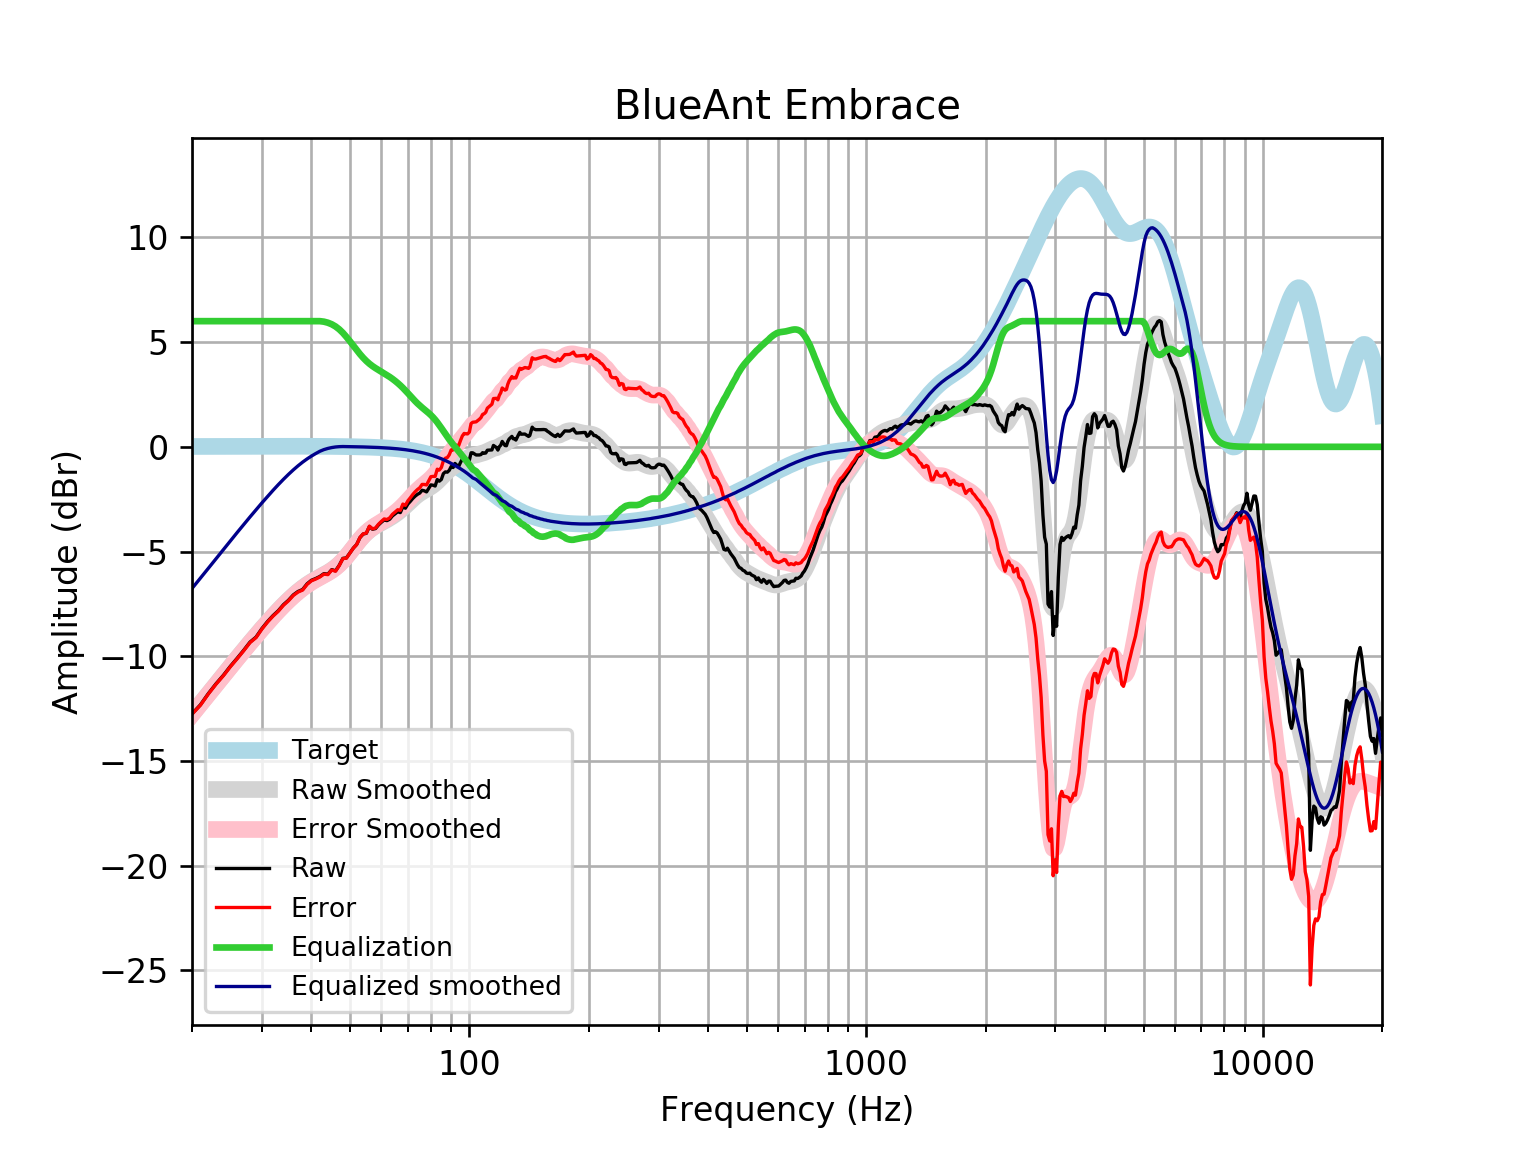

The table this chart was drawn from, first rows:
frequency, raw, error, smoothed, error_smoothed, equalization, equalized_raw, equalized_smoothed, target
20, -12.75, -12.77, -12.76, -12.78, 6, -6.749, -6.765, 0.01648
21, -12.32, -12.34, -12.27, -12.29, 6.0, -6.319, -6.27, 0.01765
22, -11.78, -11.79, -11.79, -11.81, 6.0, -5.776, -5.795, 0.01876
23, -11.31, -11.33, -11.34, -11.36, 6.0, -5.309, -5.339, 0.01983
24, -10.91, -10.93, -10.9, -10.92, 6, -4.905, -4.902, 0.02084
25, -10.47, -10.49, -10.49, -10.51, 6.0, -4.472, -4.486, 0.02179
26, -10.09, -10.11, -10.09, -10.11, 6.0, -4.092, -4.089, 0.02269
27, -9.712, -9.735, -9.71, -9.734, 6.0, -3.712, -3.71, 0.02353
28, -9.325, -9.349, -9.349, -9.374, 6, -3.325, -3.349, 0.02431
29, -9.085, -9.11, -9.006, -9.031, 6.0, -3.085, -3.006, 0.02502
30, -8.678, -8.704, -8.68, -8.705, 6, -2.678, -2.68, 0.02566
31, -8.341, -8.368, -8.371, -8.397, 6, -2.341, -2.371, 0.02622
32, -8.059, -8.086, -8.079, -8.106, 6, -2.059, -2.079, 0.02668
33, -7.824, -7.851, -7.806, -7.833, 6.0, -1.824, -1.806, 0.02704
34, -7.538, -7.565, -7.552, -7.579, 6, -1.538, -1.552, 0.02728
35, -7.326, -7.353, -7.317, -7.344, 6.0, -1.326, -1.317, 0.0274
36, -7.071, -7.098, -7.102, -7.129, 6.0, -1.071, -1.102, 0.02739
37, -6.906, -6.934, -6.907, -6.934, 6.0, -0.9065, -0.9066, 0.02723
38, -6.813, -6.84, -6.732, -6.759, 6, -0.8127, -0.7319, 0.02692
39, -6.542, -6.568, -6.577, -6.604, 6.0, -0.5418, -0.5772, 0.02644
40, -6.371, -6.397, -6.441, -6.467, 6, -0.3709, -0.4413, 0.02579
41, -6.288, -6.313, -6.321, -6.346, 6.0, -0.2878, -0.3212, 0.02496
42, -6.191, -6.215, -6.212, -6.236, 6, -0.1906, -0.2123, 0.02393
43, -6.055, -6.077, -6.108, -6.131, 5.976, -0.07849, -0.1324, 0.02272
44, -6.081, -6.102, -6.002, -6.024, 5.926, -0.1546, -0.07637, 0.0213
45, -5.863, -5.882, -5.886, -5.906, 5.851, -0.01141, -0.03505, 0.01967
46, -5.921, -5.939, -5.754, -5.772, 5.747, -0.1744, -0.007433, 0.01783
47, -5.657, -5.672, -5.602, -5.618, 5.61, -0.04686, 0.00778, 0.01577
48, -5.326, -5.339, -5.429, -5.442, 5.442, 0.1167, 0.0135, 0.01347
49, -5.304, -5.315, -5.237, -5.248, 5.248, -0.05572, 0.01097, 0.01094
50, -5.068, -5.076, -5.034, -5.042, 5.042, -0.02633, 0.008186, 0.008144
51, -4.835, -4.84, -4.825, -4.83, 4.83, -0.004959, 0.005126, 0.00508
52, -4.663, -4.665, -4.622, -4.623, 4.623, -0.03988, 0.001774, 0.001724
53, -4.334, -4.332, -4.43, -4.429, 4.429, 0.09426, -0.001894, -0.001946
54, -4.163, -4.157, -4.258, -4.253, 4.253, 0.08998, -0.005905, -0.005958
55, -4.129, -4.119, -4.109, -4.099, 4.099, -0.0304, -0.01029, -0.01034
56, -3.803, -3.788, -3.982, -3.967, 3.967, 0.1636, -0.01508, -0.01514
57, -3.936, -3.915, -3.875, -3.855, 3.855, -0.08086, -0.02033, -0.02038
58, -3.903, -3.877, -3.784, -3.758, 3.758, -0.145, -0.02607, -0.02611
59, -3.732, -3.7, -3.703, -3.671, 3.671, -0.0613, -0.03234, -0.03238
60, -3.603, -3.563, -3.628, -3.589, 3.589, -0.01401, -0.03921, -0.03925
61, -3.49, -3.444, -3.554, -3.507, 3.507, 0.01678, -0.04672, -0.04675
62, -3.525, -3.47, -3.479, -3.424, 3.424, -0.101, -0.05494, -0.05496
63, -3.455, -3.391, -3.401, -3.337, 3.337, -0.1185, -0.06392, -0.06393
64, -3.297, -3.223, -3.318, -3.245, 3.245, -0.05194, -0.07372, -0.07373
65, -3.199, -3.115, -3.232, -3.147, 3.147, -0.05185, -0.0844, -0.08441
66, -3.101, -3.005, -3.139, -3.043, 3.043, -0.05751, -0.09604, -0.09603
67, -3.141, -3.032, -3.041, -2.932, 2.932, -0.209, -0.1087, -0.1087
68, -2.857, -2.734, -2.936, -2.814, 2.814, -0.04245, -0.1224, -0.1224
69, -2.93, -2.793, -2.827, -2.69, 2.69, -0.2404, -0.1372, -0.1372
70, -2.731, -2.578, -2.715, -2.562, 2.562, -0.1692, -0.1533, -0.1533
71, -2.603, -2.433, -2.603, -2.432, 2.432, -0.1709, -0.1706, -0.1706
72, -2.467, -2.278, -2.495, -2.306, 2.306, -0.1611, -0.1892, -0.1892
73, -2.357, -2.147, -2.394, -2.185, 2.185, -0.1715, -0.2092, -0.2092
74, -2.269, -2.038, -2.303, -2.073, 2.073, -0.196, -0.2306, -0.2305
75, -2.208, -1.954, -2.223, -1.97, 1.97, -0.238, -0.2535, -0.2534
76, -2.074, -1.796, -2.153, -1.875, 1.875, -0.1989, -0.2778, -0.2778
77, -2.101, -1.797, -2.09, -1.786, 1.786, -0.3154, -0.3037, -0.3037
78, -2.153, -1.821, -2.03, -1.699, 1.699, -0.454, -0.3312, -0.3312
79, -1.987, -1.627, -1.969, -1.609, 1.609, -0.3779, -0.3604, -0.3603
... 553 more rows
